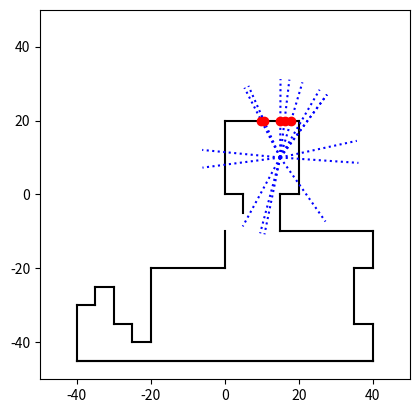

This figure's Python source: (Note: this script raises an exception after producing the figure.)
import numpy as np  
import matplotlib.pyplot as plt
import numpy.random as alea

def visu_point(matPoint,style):
    # matPoint contient les coordonnées des points
    x = matPoint[0, :]
    y = matPoint[1, :]
    plt.plot(x, y, style)
    
def visu_segment(P1,P2,style):
    # attention P1 et P2 sont des tableaux (2,1)
    matP = np.concatenate((P1,P2),1)
    visu_point(matP,style)
    
def quadrilatere(a,b,c,d,e,f,g,h):
    visu_point(np.array([[a,c],[b,d]]),'k-')
    visu_point(np.array([[a,e],[b,f]]),'k-')
    visu_point(np.array([[g,e],[h,f]]),'k-')
    visu_point(np.array([[c,g],[d,h]]),'k-')
  
def mat_rotation(theta):
    # si pas besoin des coordonnées homogènes
    mat = np.array([[np.cos(theta), -np.sin(theta)],
                    [np.sin(theta), np.cos(theta)]])
    return mat



plt.axis([-50,50,-50,50])

visu_point(np.array([[0,0],[20,0]]),'k-')
visu_point(np.array([[0,20],[20,20]]),'k-')
visu_point(np.array([[20,20],[20,0]]),'k-')
visu_point(np.array([[0,5],[0,0]]),'k-')
visu_point(np.array([[20,15],[0,0]]),'k-')
visu_point(np.array([[5,5],[0,-5]]),'k-')
visu_point(np.array([[15,15],[0,-10]]),'k-')
visu_point(np.array([[15,40],[-10,-10]]),'k-')
visu_point(np.array([[40,40],[-10,-20]]),'k-')
visu_point(np.array([[40,35],[-20,-20]]),'k-')
visu_point(np.array([[35,35],[-20,-35]]),'k-')
visu_point(np.array([[35,40],[-35,-35]]),'k-')
visu_point(np.array([[40,40],[-35,-45]]),'k-')
visu_point(np.array([[40,-40],[-45,-45]]),'k-')
visu_point(np.array([[40,-40],[-45,-45]]),'k-')
visu_point(np.array([[-40,-40],[-45,-30]]),'k-')
visu_point(np.array([[-40,-35],[-30,-30]]),'k-')
visu_point(np.array([[-35,-35],[-30,-25]]),'k-')
visu_point(np.array([[-35,-30],[-25,-25]]),'k-')
visu_point(np.array([[-30,-30],[-25,-35]]),'k-')
visu_point(np.array([[-30,-25],[-35,-35]]),'k-')
visu_point(np.array([[-25,-25],[-35,-40]]),'k-')
visu_point(np.array([[-25,-20],[-40,-40]]),'k-')
visu_point(np.array([[-20,-20],[-40,-20]]),'k-')
visu_point(np.array([[-20,0],[-20,-20]]),'k-')
visu_point(np.array([[0,0],[-20,-10]]),'k-')




plt.axis('scaled') # la position est importante
taille = 50
delta = 0
plt.xlim(-taille-delta, taille+delta)  
plt.ylim(-taille-delta, taille+delta)

# le segment (A,B) et son vecteur normal :



A = np.array([[0],[20]]) #print(matP[:,0])  #print(A)
B = np.array([[20],[20]])

vecAB = B-A
vecN = np.dot(mat_rotation(np.pi/2),vecAB)
S = np.array([[15],
              [10]])


# le point source S et le vecteur du lancé de rayon :

maliste = [S]

# le point d'impact :
vecS = np.array([[1],[-1]])

for x in np.linspace(1,2*np.pi,16): 

    vecS = np.dot(mat_rotation(x),vecS)
    #norme = np.sqrt(np.dot(vecS.T,vecS))
    #vecS = vecS*(1/norme)
    t = np.dot((A-S).T,vecN)/np.dot(vecS.T,vecN)

    visu_segment(S,S+vecS*15 ,'b:')
    if (t>0):
        
        Pimpact = S + t*vecS
        
        #visu_point(Pimpact,'ro')
        #A = matP[:,0].reshape(2,1) #print(matP[:,0])  #print(A)
        #B = matP[:,1].reshape(2,1)

        vecAB = B-A
        xAB = [A[0,0], B[0,0]]
        if Pimpact[0,0] > np.min(xAB) and Pimpact[0,0] < np.max(xAB):  
            maliste.append(Pimpact)
            visu_point(Pimpact,'ro')  # sur le segment
        #else:
        #   visu_point(Pimpact,'ro')  # en dehors du segment
    
maliste.remove(maliste[0])
for i in maliste:
    visu_segment(maliste[i],maliste[i+1],'ro')
    

visu_point(S,'bo')
#visu_segment(S,S+vecS*2,'b-')
#visu_segment(S,S+vecS*7,'b:')
visu_point(A,'ko')
visu_point(B,'ko')
print(maliste)
